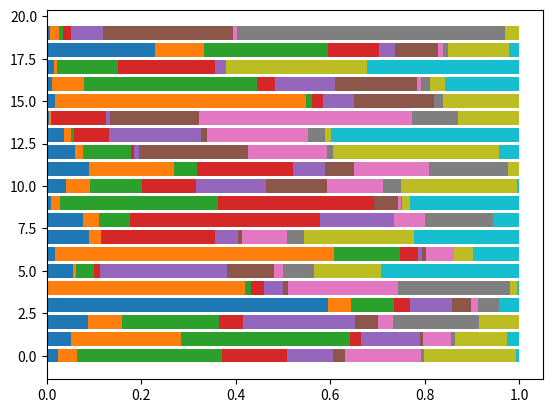

The matplotlib source for this figure:
import numpy as np

# understand the effect of \alpha, the concentration parameter of Dirichlet distribution

N_CLIENTS=20
N_CLASSES=10
alpha=0.5

s = np.random.dirichlet([alpha]*N_CLASSES, N_CLIENTS).transpose()

import matplotlib.pyplot as plt

class_to_color = {
    0 : 'tab:blue',
    1 : 'tab:orange',
    2 : 'tab:green',
    3 : 'tab:red',
    4 : 'tab:purple',
    5 : 'tab:brown',
    6 : 'tab:pink',
    7 : 'tab:gray',
    8  : 'tab:olive',
    9 : 'tab:cyan'
}

for i in range(N_CLASSES):
    if i==0:
        plt.barh(range(N_CLIENTS), s[0], color=class_to_color[i])
    else:
        plt.barh(range(N_CLIENTS), s[i], left=sum([s[j] for j in range(i)]), color=class_to_color[i])

